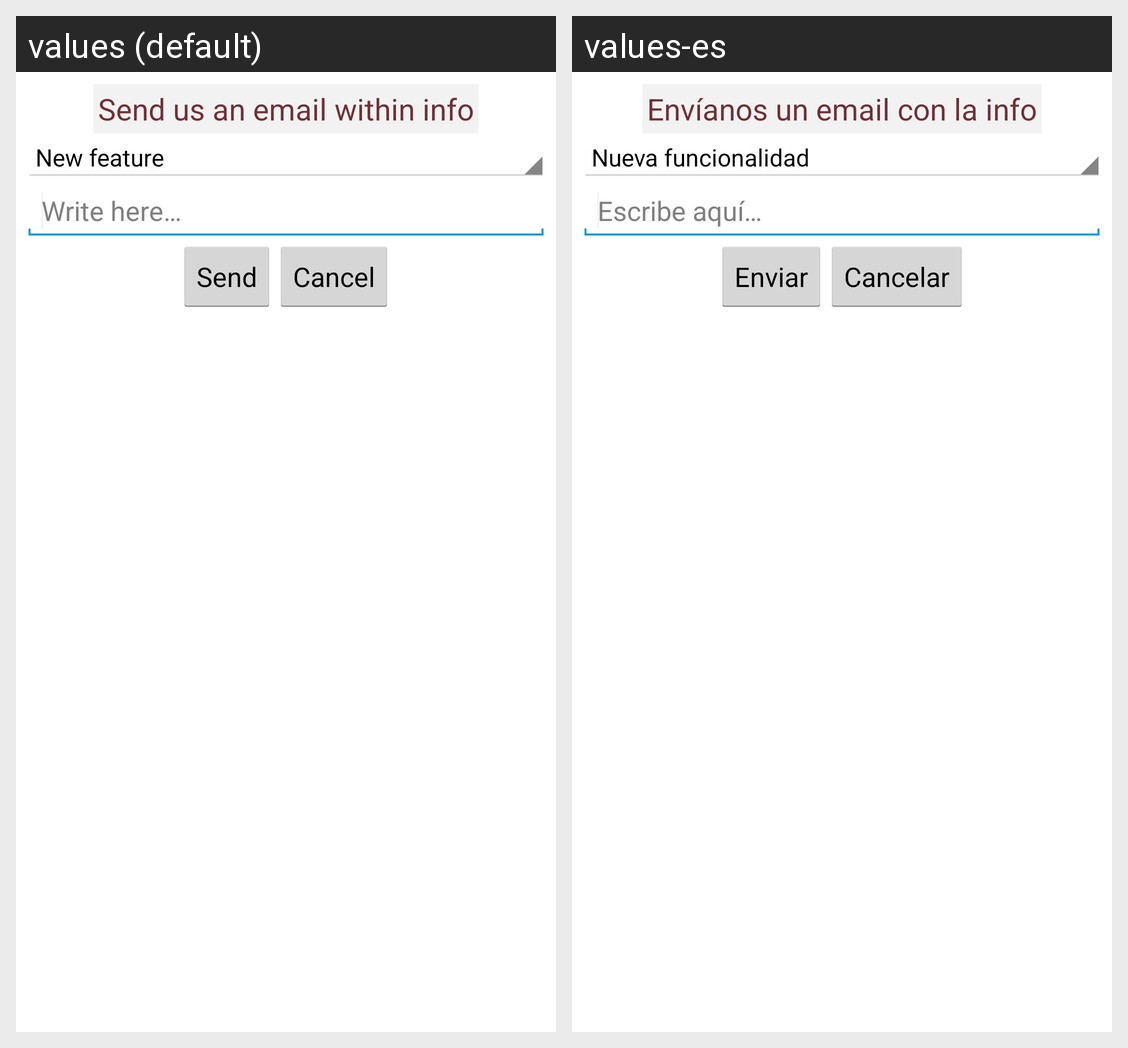

Strings drawn on this Android screen and how each of the app's shown locales translates them:
Android screen res/layout/report_dialog.xml rendered under 2 locales, left to right: values (default), values-es. Device: Nexus 5 (rendered at 1080×1920; each locale shown at half size, 540×960, under a caption strip naming it); theme AppTheme.
Strings drawn on this screen, with the default value and each locale's value (text and hints the layout hard-codes, and strings that could not be matched under every locale, appear in the picture but are not listed):

report_info
  values: Send us an email within info
  values-es: Envíanos un email con la info

report_text_hint
  values: Write here…
  values-es: Escribe aquí…

report_send
  values: Send
  values-es: Enviar

report_cancel
  values: Cancel
  values-es: Cancelar
